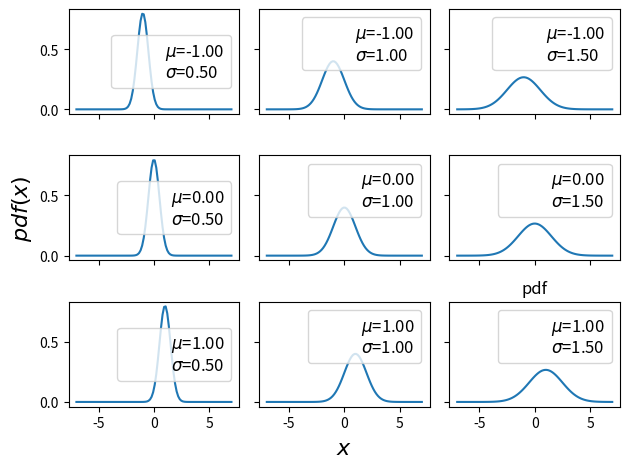

This figure's Python source: (Note: this script raises an exception after producing the figure.)
import os

from scipy import stats

import matplotlib.pyplot as plt
import numpy as np
import seaborn as sns
mu_params = [-1, 0, 1]
sd_params = [0.5, 1, 1.5]
x = np.linspace(-7, 7, 100)
f, ax = plt.subplots(len(mu_params), len(sd_params), sharex=True, sharey=True)
for i in range(3):
    for j in range(3):
        mu = mu_params[i]
        sd = sd_params[j]
        y = stats.norm(mu, sd).pdf(x)
        ax[i, j].plot(x, y)
        ax[i, j].plot(0, 0,
                      label='$\\mu$={:3.2f}\n$\\sigma$={:3.2f}'.format(mu, sd),
                      alpha=0)
        ax[i, j].legend(fontsize=12)
ax[2, 1].set_xlabel('$x$', fontsize=16)
ax[1, 0].set_ylabel('$pdf(x)$', fontsize=16)
plt.title('pdf')
plt.tight_layout()
plt.savefig(os.path.dirname(__file__) + '\\file1_pics\\1.png')
plt.draw()
plt.pause(5)
plt.close()
